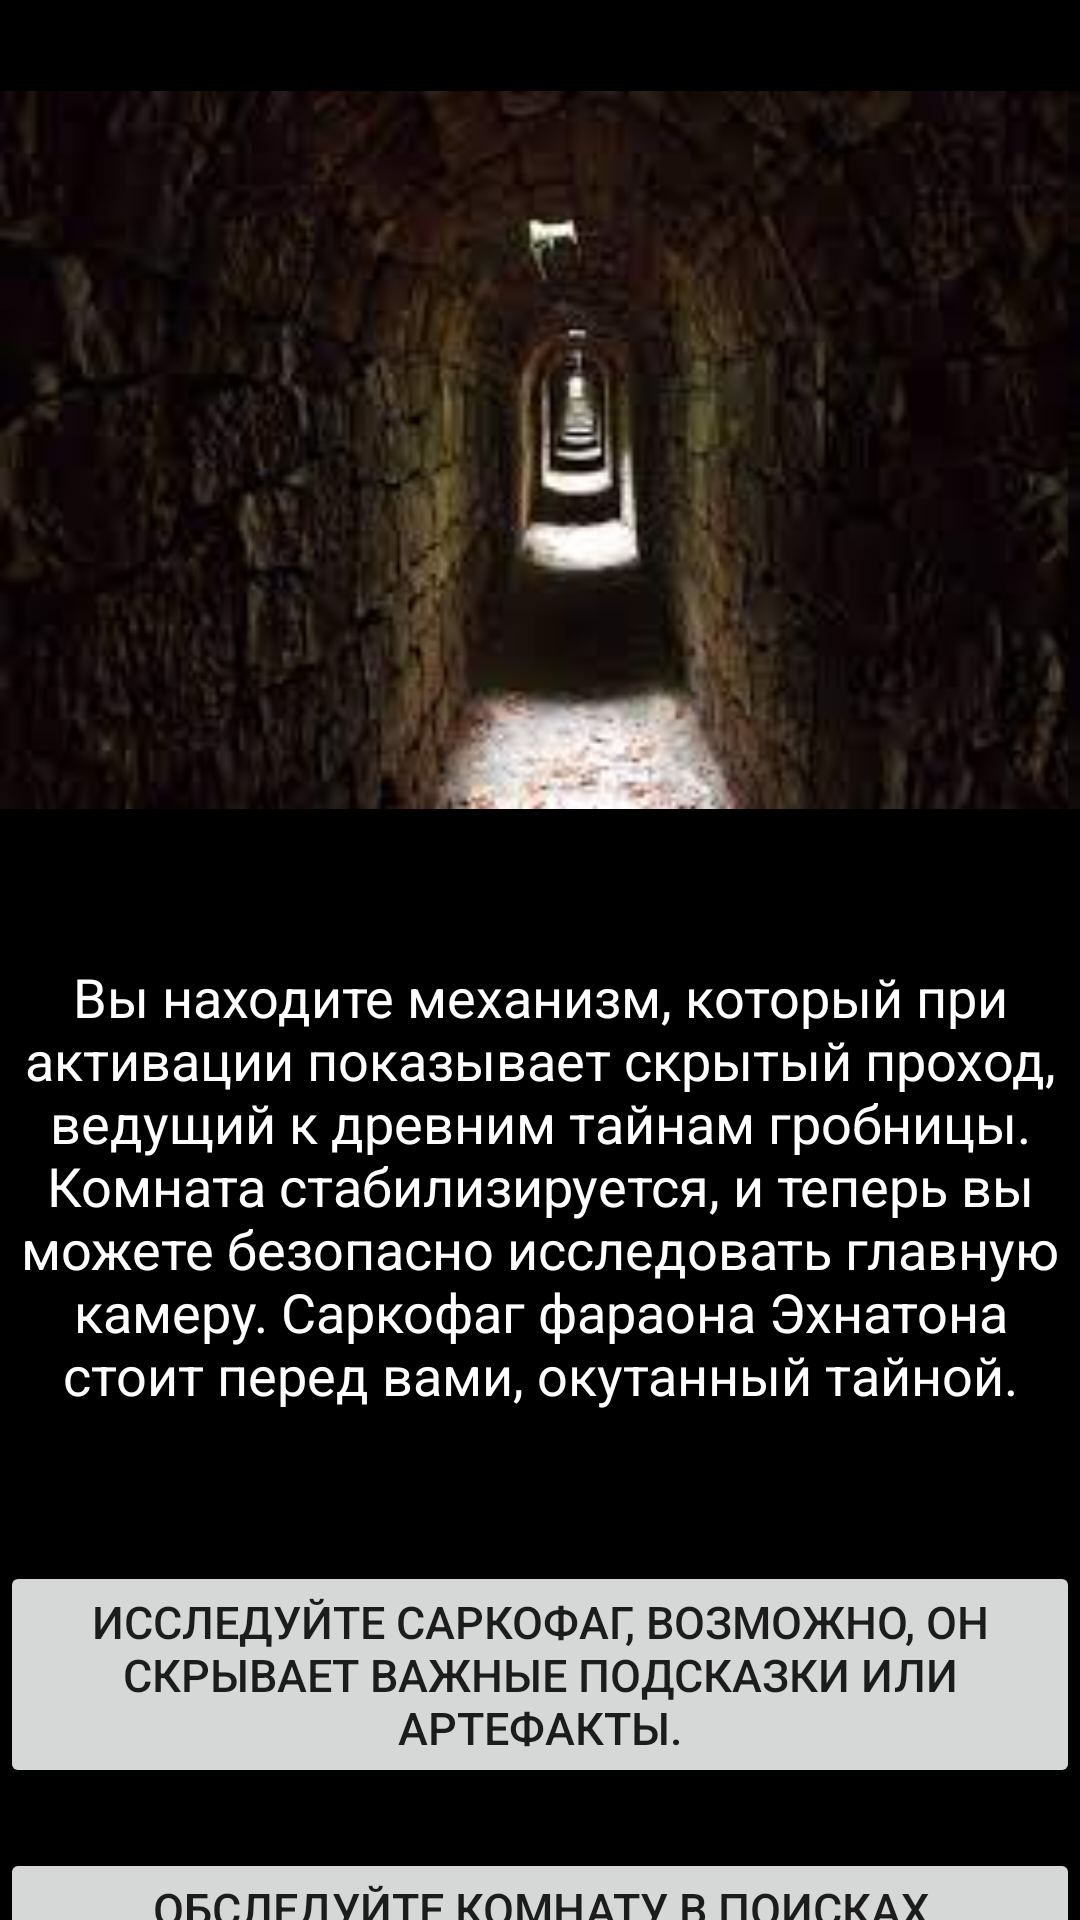

Android layout source for this screen:
<!-- AndroidManifest.xml: application theme Theme.Egyptian_legends -->
<!-- res/layout/activity_scene6.xml -->
<?xml version="1.0" encoding="utf-8"?>
<androidx.constraintlayout.widget.ConstraintLayout xmlns:android="http://schemas.android.com/apk/res/android"
    xmlns:app="http://schemas.android.com/apk/res-auto"
    xmlns:tools="http://schemas.android.com/tools"
    android:layout_width="match_parent"
    android:layout_height="match_parent"
    android:background="#000000"
    android:textAlignment="center">

    <ScrollView
        android:layout_width="match_parent"
        android:layout_height="match_parent"
        android:fillViewport="true"
        app:layout_constraintTop_toTopOf="parent"
        app:layout_constraintBottom_toBottomOf="parent"
        app:layout_constraintStart_toStartOf="parent"
        app:layout_constraintEnd_toEndOf="parent">

        <androidx.constraintlayout.widget.ConstraintLayout
            android:layout_width="match_parent"
            android:layout_height="wrap_content">

            <ImageView
                android:id="@+id/imageViewSarcophagus"
                android:layout_width="match_parent"
                android:layout_height="300dp"
                android:src="@drawable/ancient_egyptian_treasures"
                app:layout_constraintTop_toTopOf="parent"
                app:layout_constraintStart_toStartOf="parent"
                app:layout_constraintEnd_toEndOf="parent" />

            <TextView
                android:id="@+id/textViewScene6"
                android:layout_width="wrap_content"
                android:layout_height="wrap_content"
                android:layout_marginTop="20dp"
                android:text="Вы находите механизм, который при активации показывает скрытый проход, ведущий к древним тайнам гробницы. Комната стабилизируется, и теперь вы можете безопасно исследовать главную камеру. Саркофаг фараона Эхнатона стоит перед вами, окутанный тайной."
                android:textAlignment="center"
                android:textColor="#FFFFFF"
                android:textSize="18sp"
                app:layout_constraintTop_toBottomOf="@+id/imageViewSarcophagus"
                app:layout_constraintStart_toStartOf="parent"
                app:layout_constraintEnd_toEndOf="parent" />

            <Button
                android:id="@+id/buttonExamineSarcophagus"
                android:layout_width="wrap_content"
                android:layout_height="wrap_content"
                android:layout_marginTop="50dp"
                android:text="Исследуйте саркофаг, возможно, он скрывает важные подсказки или артефакты."
                android:textSize="15sp"
                app:layout_constraintTop_toBottomOf="@+id/textViewScene6"
                app:layout_constraintStart_toStartOf="parent"
                app:layout_constraintEnd_toEndOf="parent" />

            <Button
                android:id="@+id/buttonSearchRoom"
                android:layout_width="wrap_content"
                android:layout_height="wrap_content"
                android:layout_marginTop="20dp"
                android:text="Обследуйте комнату в поисках дополнительных улик, возможно, здесь есть еще что-то важное."
                android:textSize="15sp"
                app:layout_constraintTop_toBottomOf="@+id/buttonExamineSarcophagus"
                app:layout_constraintStart_toStartOf="parent"
                app:layout_constraintEnd_toEndOf="parent" />
        </androidx.constraintlayout.widget.ConstraintLayout>
    </ScrollView>
</androidx.constraintlayout.widget.ConstraintLayout>
<!-- resources referenced by this layout -->
<resources>
  <!-- drawable ancient_egyptian_treasures: jpeg bitmap (drawable, 5937 bytes) -->
  <style name="Theme.Egyptian_legends" parent="Theme.MaterialComponents.DayNight.DarkActionBar">
          
          <item name="colorPrimary">@color/purple_500</item>
          <item name="colorPrimaryVariant">@color/purple_700</item>
          <item name="colorOnPrimary">@color/white</item>
          
          <item name="colorSecondary">@color/teal_200</item>
          <item name="colorSecondaryVariant">@color/teal_700</item>
          <item name="colorOnSecondary">@color/black</item>
          
          <item name="android:statusBarColor">?attr/colorPrimaryVariant</item>
          
      </style>
  <!-- not gathered from this repository: default colours our renderer supplied (Android Studio template values) -->
  <color name="purple_500">#FF6200EE</color>
  <color name="purple_700">#FF3700B3</color>
  <color name="teal_200">#FF03DAC5</color>
  <color name="teal_700">#FF018786</color>
  <color name="black">#FF000000</color>
  <color name="white">#FFFFFFFF</color>
</resources>
